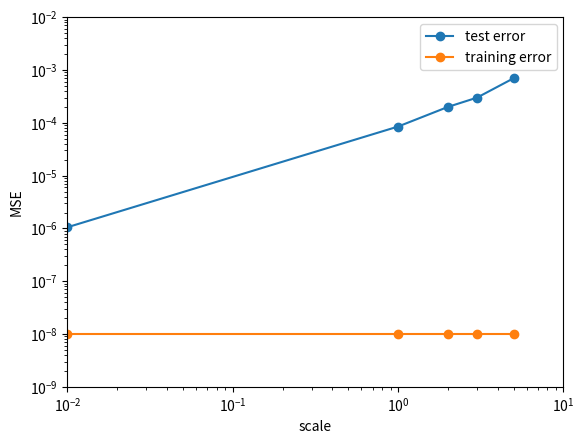

Python code for this plot:
import matplotlib.pyplot as plt
import numpy as np

train_target = 1e-6
# scales = [0.01,0.05,0.1,0.5,1,2,3,5] #1e-6 target v1
# losses = np.array([33,53,44,35,43,121,564,1442])*1e-4 # 1e-6 target v1
# scales = [0.05,0.1,0.5,1,2,3,5] # 1e-5 target v2
# losses = np.array([220,244,96,65,71,1265,13176])*1e-4 # 1e-5 target v2
# scales = [0.01,0.1,1,2,3,5] # 1e-5 target v1
# losses = np.array([9,20,17,160,1040,1667])*1e-4 # 1e-5 target v1
# scales = [0.01,0.05,0.1,0.5,1,2,3,5] # 1e-5 target v3 with seed 10
# losses = np.array([25,21,29,67,18,92,224,2817])*1e-4 # 1e-5 target v3 with seed 10
# scales = [0.01,0.05,0.1,0.5,1,2,3,5] # 1e-5 target v4 with seed 10 + teacher is fixed in the beginning
# losses = np.array([27,26,35,31,26,74,311,2817])*1e-4 # 1e-5 target v4 with seed 10 + teacher is fixed in the beginning
# scales = [0.05,0.1,0.5,1,2,3,5] # 1e-5 target v5 + teacher is fixed in the beginning
# losses = np.array([31,30,47,22,49,308,2614])*1e-4 # 1e-5 target v5 + teacher is fixed in the beginning
# scales = [0.05,0.1,0.5,1,2,3,5] # 1e-6 target v2 + teacher is fixed in the beginning
# losses = np.array([8,13,15,30,78,139,611])*1e-4 # 1e-6 target v2 + teacher is fixed in the beginning
# scales = [0.01,0.05,0.1,0.5,1,2,3,5] # 1e-8 target v1 teacher is fixed in the beginning
# losses = np.array([57,63,83,46,85,344,1591,12744])*1e-4 # 1e-8 target v1 teacher is fixed in the beginning
# scales = [0.01,0.05,0.1,0.5,1,2,3,5] # 1e-8 target v2 teacher is fixed in the beginning
# losses = np.array([207,210,194,48,65,332,1503,11110])*1e-4 # 1e-8 target v2 teacher is fixed in the beginning
scales = [0.01,1,2,3,5] # 1e-8 target v3 - post overparametrization fix
losses = np.array([1.0535, 85.087, 200, 300, 700])*1e-6 # 1e-8 target v3 - post overparametrization fix
plt.plot(scales, losses, marker="o")
plt.plot(scales,[1e-8]*5, marker="o")
plt.xscale('log')
plt.yscale("log")
plt.xlabel("scale")
plt.ylabel("MSE")
plt.legend(["test error","training error"])
ax = plt.gca()
ax.set_aspect('auto')
ax.set_xlim(1e-2, 10)
ax.set_ylim(1e-9, 1e-2)
print(ax.get_ylim())
plt.savefig("exp2_1e-8v3.png")